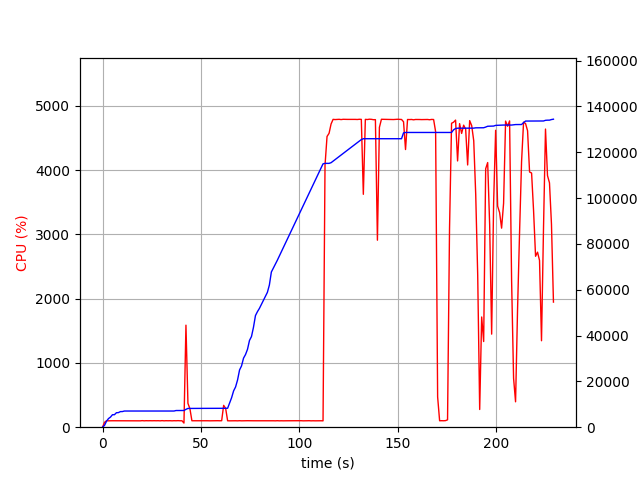

The table this chart was drawn from, first rows:
elapsed_time, nproc, cpu, mem_real, mem_virtual
4.076957702636719e-05, 1, 0.0, 6.621, 3186
1.006, 1, 75.5, 808.4, 1685
2.014, 1, 100.2, 2612, 4941
3.021, 1, 99.3, 3766, 6677
4.028, 1, 100.3, 4404, 6783
5.035, 1, 100.3, 5444, 8575
6.042, 1, 100.3, 5452, 8575
7.049, 1, 100.3, 6316, 10735
8.057, 1, 99.3, 6362, 10735
9.064, 1, 100.2, 6808, 10735
10.07, 1, 100.1, 6820, 10735
11.08, 1, 100.0, 7056, 10735
12.09, 1, 101.1, 7056, 10735
13.1, 1, 100.1, 7056, 10735
14.11, 1, 101.0, 7056, 10735
15.12, 1, 100.0, 7056, 10735
16.13, 1, 100.1, 7056, 10735
17.14, 1, 99.1, 7056, 10735
18.15, 1, 102.0, 7056, 10735
19.16, 1, 99.0, 7056, 10735
20.17, 1, 102.1, 7056, 10735
21.18, 1, 99.1, 7056, 10735
22.18, 1, 101.2, 7056, 10735
23.19, 1, 100.1, 7056, 10735
24.2, 1, 101.0, 7056, 10735
25.21, 1, 100.1, 7056, 10735
26.22, 1, 101.1, 7056, 10735
27.23, 1, 100.1, 7056, 10735
28.24, 1, 101.0, 7056, 10735
29.25, 1, 99.1, 7056, 10735
30.26, 1, 102.1, 7056, 10735
31.27, 1, 99.1, 7056, 10735
32.28, 1, 101.1, 7056, 10735
33.29, 1, 100.1, 7056, 10735
34.3, 1, 101.0, 7056, 10735
35.3, 1, 99.1, 7056, 10735
36.31, 1, 101.1, 7056, 10735
37.32, 1, 100.1, 7274, 10747
38.33, 1, 102.0, 7274, 10747
39.34, 1, 100.0, 7274, 10747
40.35, 1, 100.1, 7274, 10747
41.36, 2, 64.4, 7289, 10781
42.37, 1, 1587, 7794, 14567
43.38, 1, 370.8, 8184, 14975
44.39, 1, 287.7, 8194, 14975
45.4, 1, 100.2, 8210, 15055
46.4, 1, 100.3, 8210, 15055
47.41, 1, 100.2, 8210, 15055
48.42, 1, 100.3, 8210, 15055
49.42, 1, 99.3, 8210, 15055
50.43, 1, 100.3, 8210, 15055
51.44, 1, 102.2, 8218, 15055
52.45, 1, 101.2, 8218, 15055
53.45, 1, 100.3, 8218, 15055
54.46, 1, 99.3, 8218, 15055
55.47, 1, 100.1, 8218, 15055
56.48, 1, 100.2, 8218, 15055
57.49, 1, 101.1, 8218, 15055
58.5, 1, 101.1, 8218, 15055
59.5, 1, 100.1, 8218, 15055
... 167 more rows
